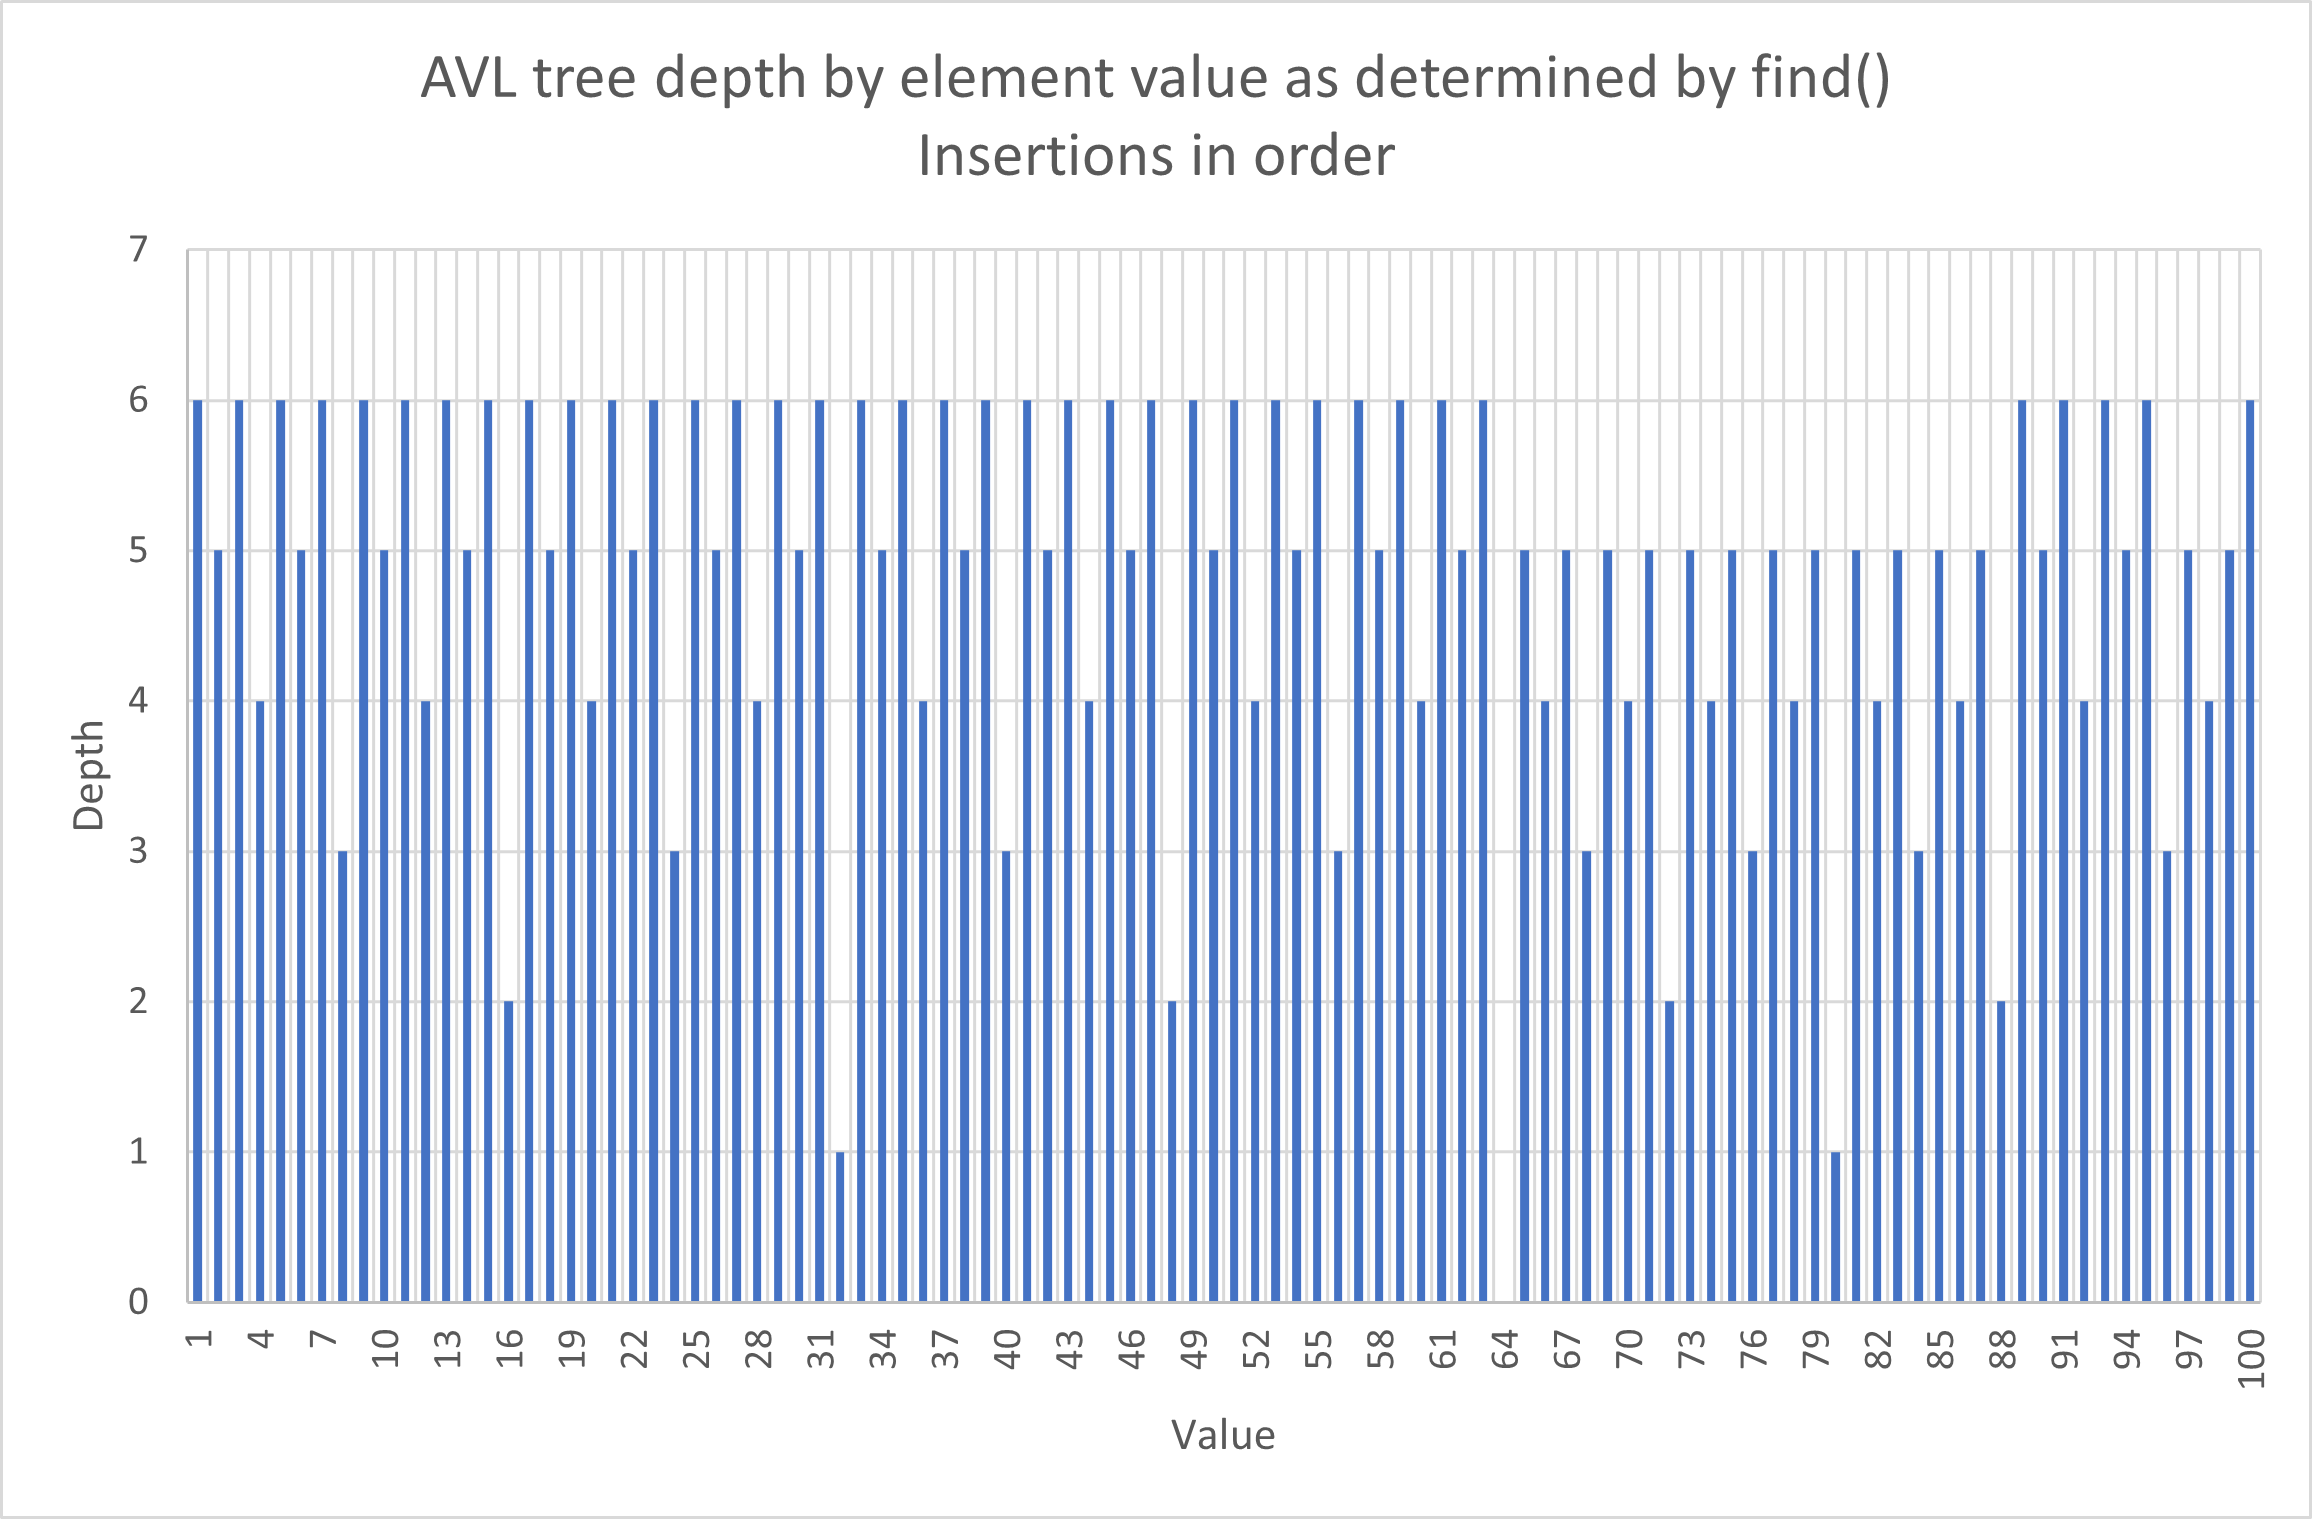

The table this chart was drawn from, first rows:
value, depth
1, 6
2, 5
3, 6
4, 4
5, 6
6, 5
7, 6
8, 3
9, 6
10, 5
11, 6
12, 4
13, 6
14, 5
15, 6
16, 2
17, 6
18, 5
19, 6
20, 4
21, 6
22, 5
23, 6
24, 3
25, 6
26, 5
27, 6
28, 4
29, 6
30, 5
31, 6
32, 1
33, 6
34, 5
35, 6
36, 4
37, 6
38, 5
39, 6
40, 3
41, 6
42, 5
43, 6
44, 4
45, 6
46, 5
47, 6
48, 2
49, 6
50, 5
51, 6
52, 4
53, 6
54, 5
55, 6
56, 3
57, 6
58, 5
59, 6
60, 4
... 40 more rows
